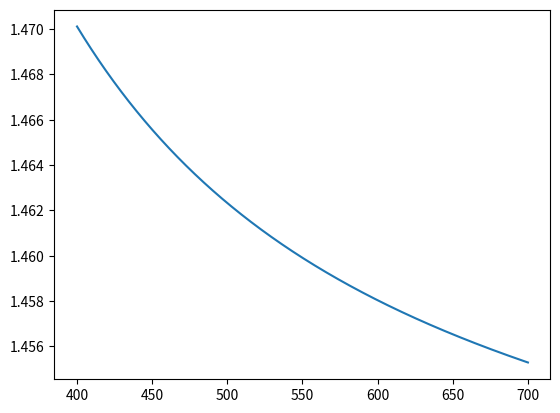

This chart was generated by the following Python code:
# Normal dispersion of air and glass
# 2019年5月6日
import numpy as np
import matplotlib.pyplot as plt

# Wavelength in nm
LambdaVacShow = np.linspace(400,700,100001)
LambdaVac = LambdaVacShow*1E-9
Frequency = 299792458./LambdaVac
# FrequencyShow in THz
FrequencyShow = Frequency*1E-12;
# plt.plot(LambdaVacShow,FrequencyShow)
# plt.show()

LambdaVacum = LambdaVac*1E6
# Fused Silicon
B1 = 6.96166300*1E-1
B2 = 4.07942600*1E-1
B3 = 8.97479400*1E-1
C1 = 4.67912846*1E-3
C2 = 1.35120631*1E-2
C3 = 9.79340025*1E+1
RrefractiveIndex = np.sqrt(1+B1*LambdaVacum**2./(LambdaVacum**2-C1)+B2*LambdaVacum**2./(LambdaVacum**2-C2)+B3*LambdaVacum**2./(LambdaVacum**2-C3))
RrefractiveIndexDiff = np.diff(RrefractiveIndex)
# RrefractiveIndexDiff[]
plt.plot(LambdaVacShow,RrefractiveIndex)
# plt.plot(LambdaVacShow,RrefractiveIndexDiff)
plt.show()



